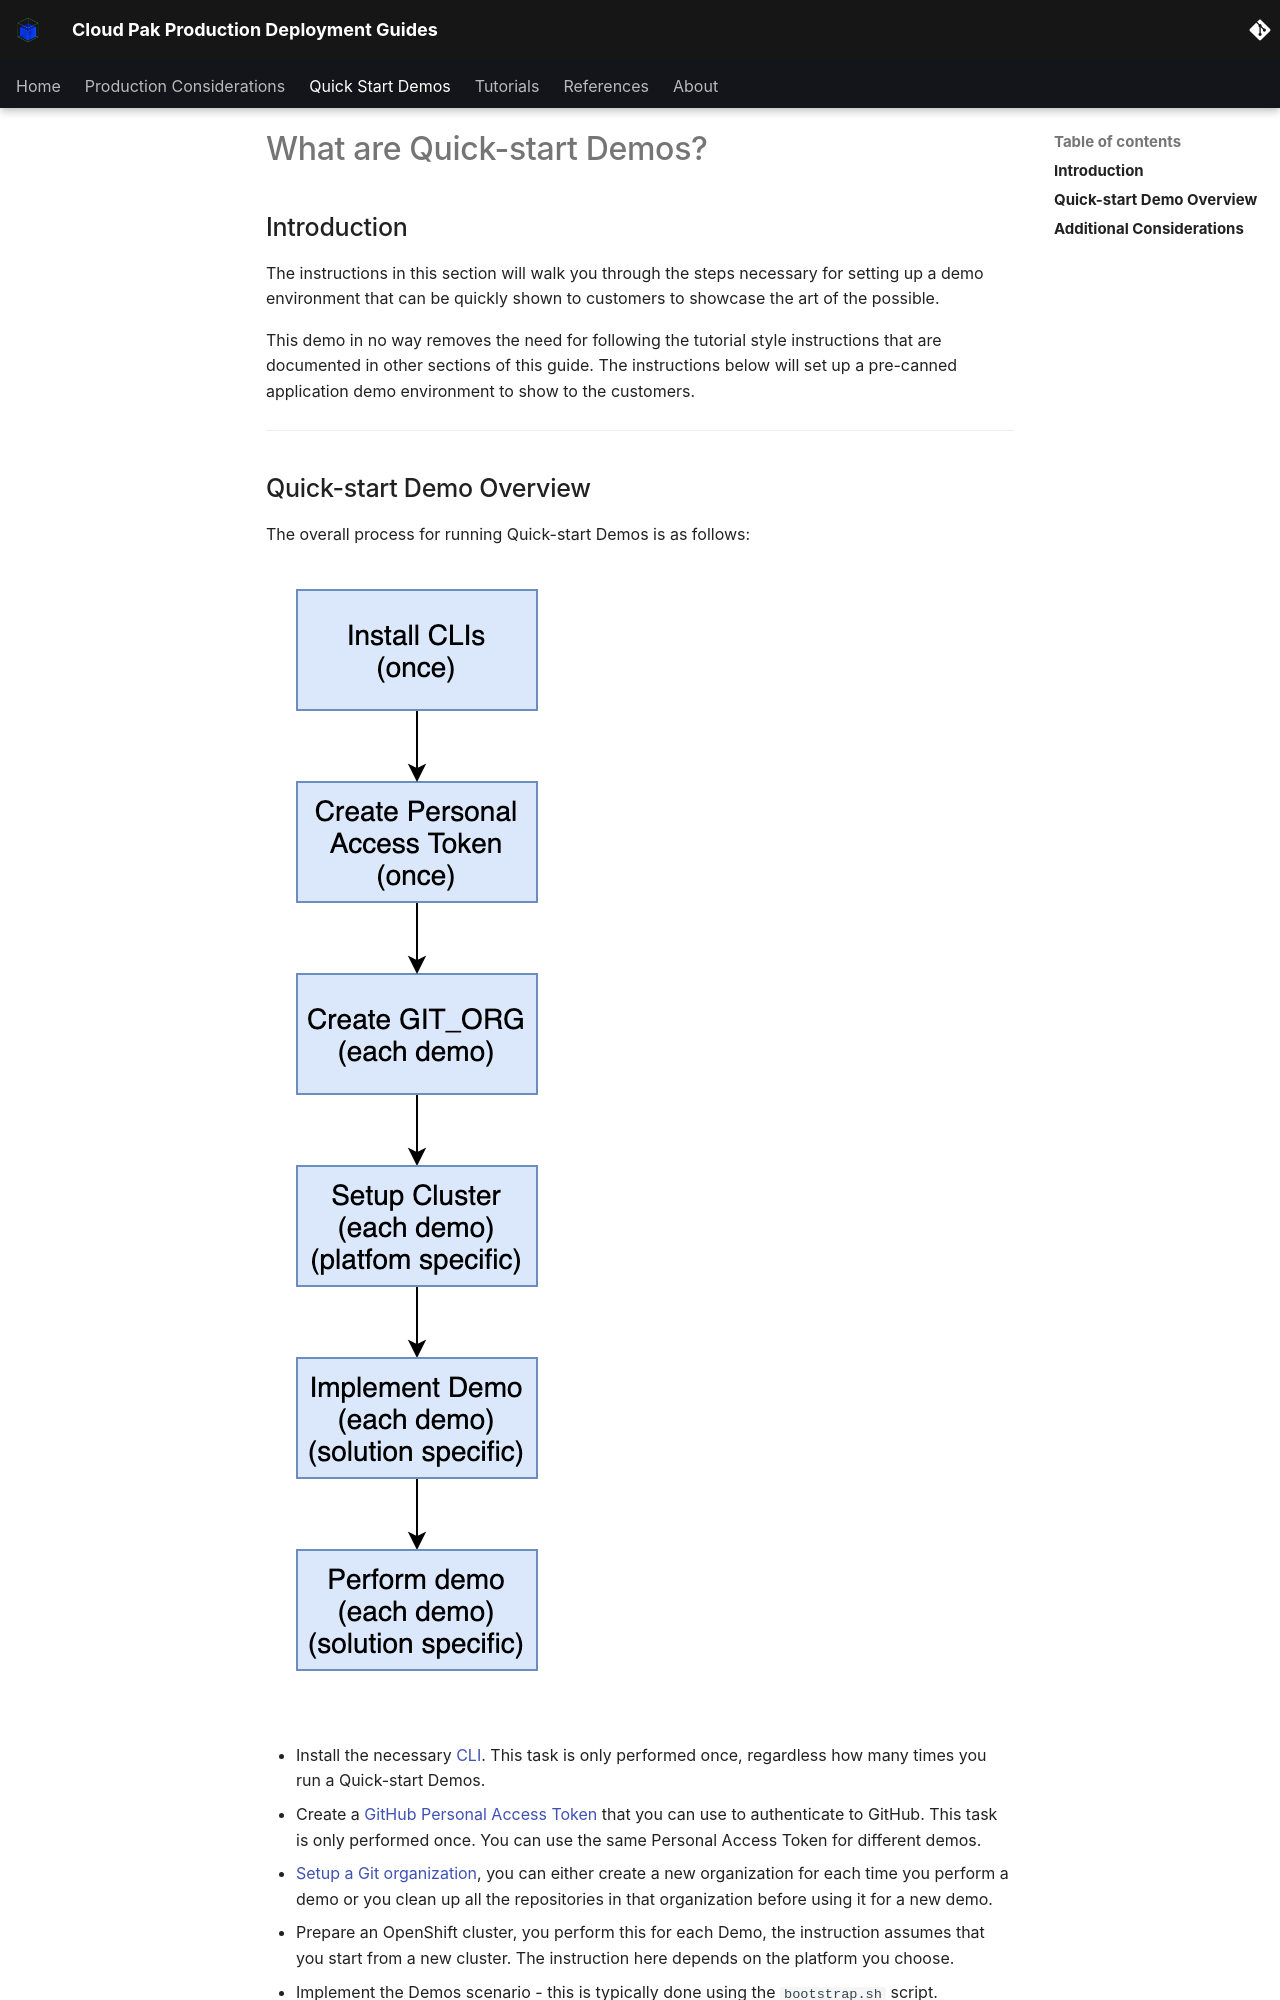

repository: ncolon/production-deployment-guides · page: quickstart/overview/index.html · generator: mkdocs

# What are Quick-start Demos?

<!--- cSpell:ignore qube cntk autoplay allowfullscreen Quickstart apic -->

--8<-- "quickstart-overview.md"

---

## Quick-start Demo Overview

The overall process for running  Quick-start Demos is as follows:

![Placeholder](images/quickstart-demo.png)

- Install the necessary [CLI](#cli-tools). This task is only performed once, regardless how many times you run a Quick-start Demos.


- Create a [GitHub Personal Access Token](#create-a-git-personal-access-token-pat) that you can use to authenticate to GitHub. This task is only performed once. You can use the same Personal Access Token for different demos.

- [Setup a Git organization](#create-a-custom-git-organization), you can either create a new organization for each time you perform a demo or you clean up all the repositories in that organization before using it for a new demo.

- Prepare an OpenShift cluster, you perform this for each Demo, the instruction assumes that you start from a new cluster. The instruction here depends on the platform you choose.

- Implement the Demos scenario - this is typically done using the `bootstrap.sh` script.

- Explore the generated environment.
